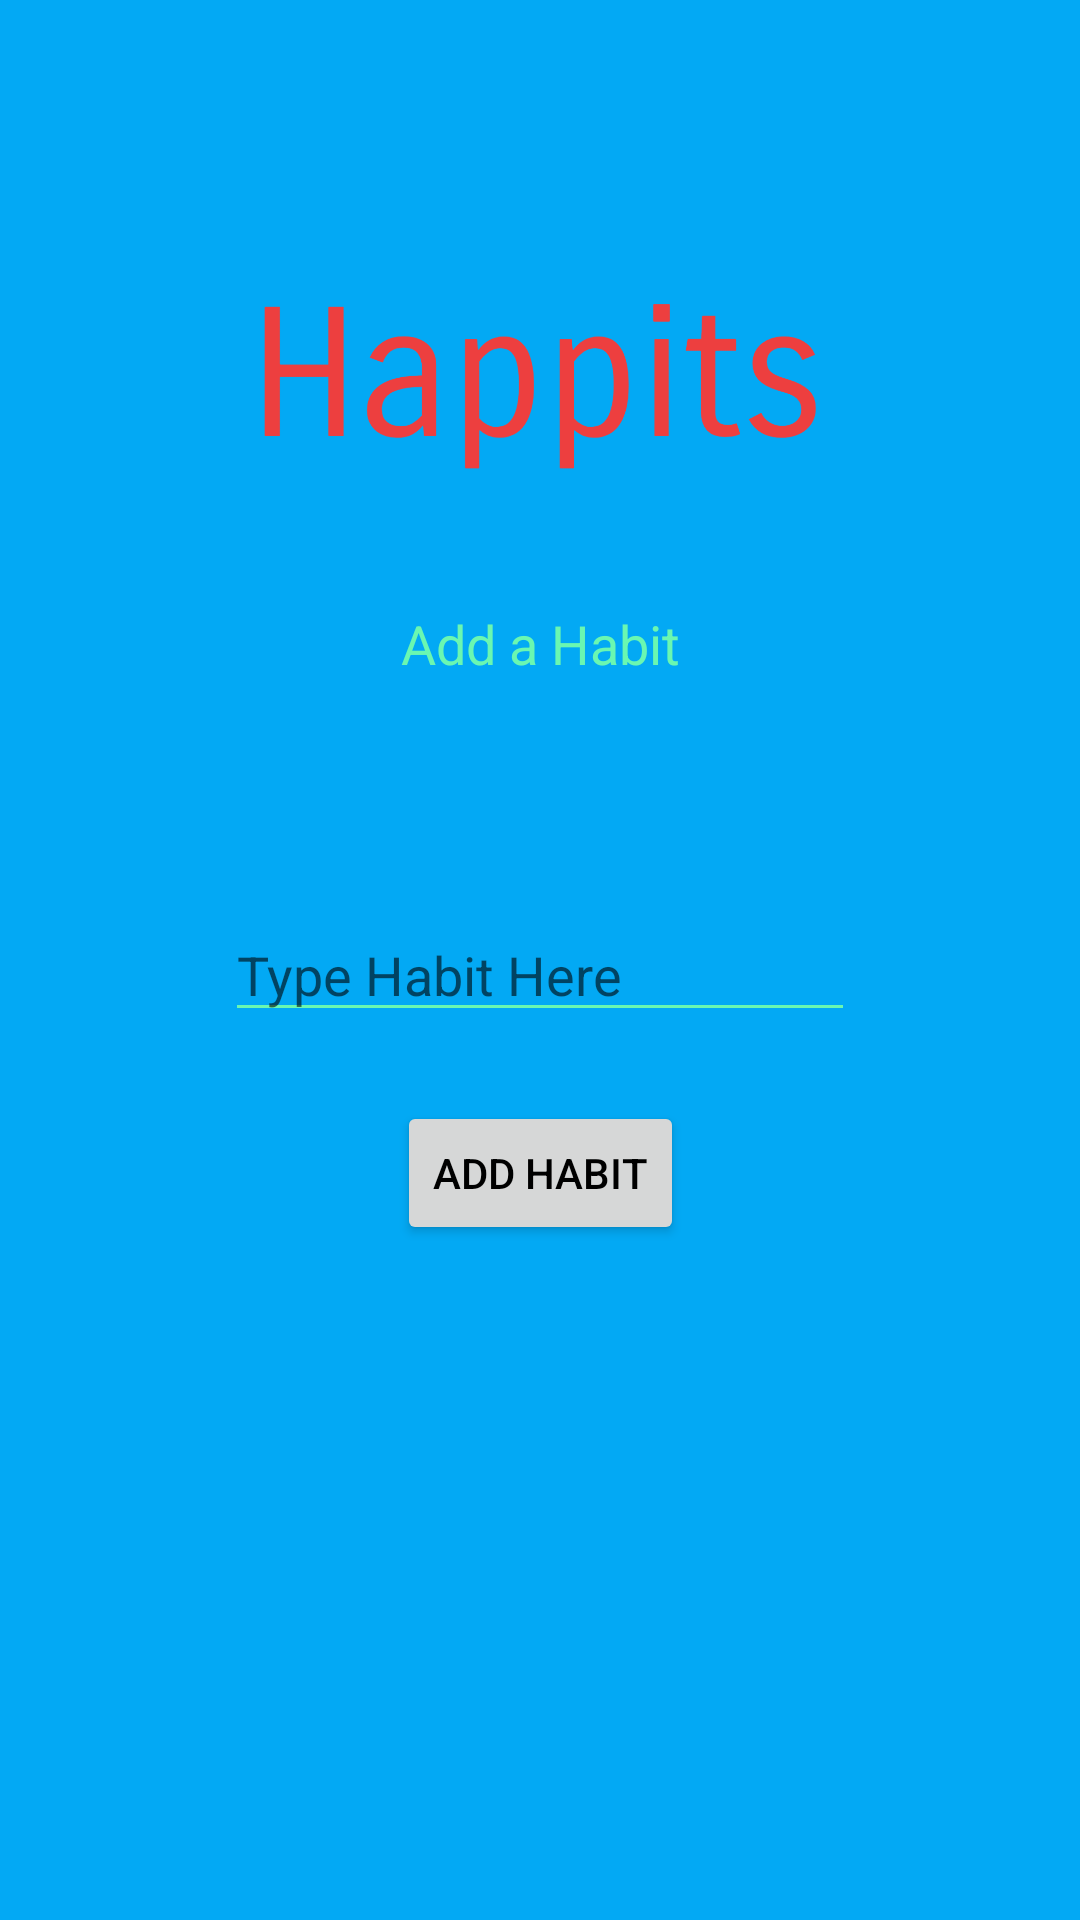

Produce the Android XML layout that renders to this screen, including the resource entries it uses.
<!-- AndroidManifest.xml: application theme AppTheme -->
<!-- res/layout/activity_add_habit.xml -->
<?xml version="1.0" encoding="utf-8"?>

<android.support.constraint.ConstraintLayout xmlns:android="http://schemas.android.com/apk/res/android"
    xmlns:app="http://schemas.android.com/apk/res-auto"
    xmlns:tools="http://schemas.android.com/tools"
    android:layout_width="match_parent"
    android:layout_height="match_parent"
    tools:context="ca.on.conestogac.kjproject.AddHabitActivity">

    <TextView
        android:id="@+id/textView"
        android:layout_width="wrap_content"
        android:layout_height="wrap_content"
        android:layout_marginBottom="28dp"
        android:text="Add a Habit"
        android:textColor="@color/colorAccent"
        android:textSize="18sp"
        app:layout_constraintBottom_toBottomOf="@+id/imageView8"
        app:layout_constraintEnd_toEndOf="parent"
        app:layout_constraintStart_toStartOf="parent" />

    <ImageView
        android:id="@+id/imageView8"
        android:layout_width="184dp"
        android:layout_height="0dp"
        android:layout_marginBottom="48dp"
        android:layout_marginTop="3dp"
        app:layout_constraintBottom_toTopOf="@+id/txtHabit"
        app:layout_constraintEnd_toEndOf="parent"
        app:layout_constraintStart_toStartOf="parent"
        app:layout_constraintTop_toTopOf="parent"
        app:srcCompat="@drawable/happits_word" />

    <EditText
        android:id="@+id/txtHabit"
        android:layout_width="wrap_content"
        android:layout_height="wrap_content"
        android:layout_marginBottom="23dp"
        android:ems="10"
        android:hint="Type Habit Here"
        android:inputType="textPersonName"
        android:textColor="@color/colorAccent"
        app:layout_constraintBottom_toTopOf="@+id/btnAddHabit"
        app:layout_constraintEnd_toEndOf="parent"
        app:layout_constraintStart_toStartOf="parent"
        app:layout_constraintTop_toBottomOf="@+id/imageView8" />

    <Button
        android:id="@+id/btnAddHabit"
        android:layout_width="wrap_content"
        android:layout_height="wrap_content"
        android:layout_marginBottom="225dp"
        android:onClick="addHabit"
        android:text="Add Habit"
        app:layout_constraintBottom_toBottomOf="parent"
        app:layout_constraintEnd_toEndOf="parent"
        app:layout_constraintStart_toStartOf="parent"
        app:layout_constraintTop_toBottomOf="@+id/txtHabit" />
</android.support.constraint.ConstraintLayout>
<!-- resources referenced by this layout -->
<resources>
  <color name="colorAccent">#6af7b1</color>
  <!-- drawable happits_word: png bitmap (drawable, 41657 bytes) -->
  <style name="AppTheme" parent="Theme.AppCompat.Light.NoActionBar">
          
          <item name="colorPrimary">@color/colorPrimary</item>
          <item name="colorPrimaryDark">@android:color/holo_blue_bright</item>
          <item name="colorAccent">@color/colorAccent</item>
          <item name="android:colorBackground">@color/colorPrimary</item>
          <item name="android:textColorPrimaryInverse">@color/colorAccent</item>
          <item name="android:textColorSecondaryInverse">@android:color/holo_blue_bright</item>
          <item name="android:textColorPrimary">@android:color/black</item>
          <item name="android:colorForeground">@color/colorPrimary</item>
          <item name="android:textColorSecondary">@color/colorAccent</item>
      </style>
  <color name="colorPrimary">#03a9f4</color>
</resources>
